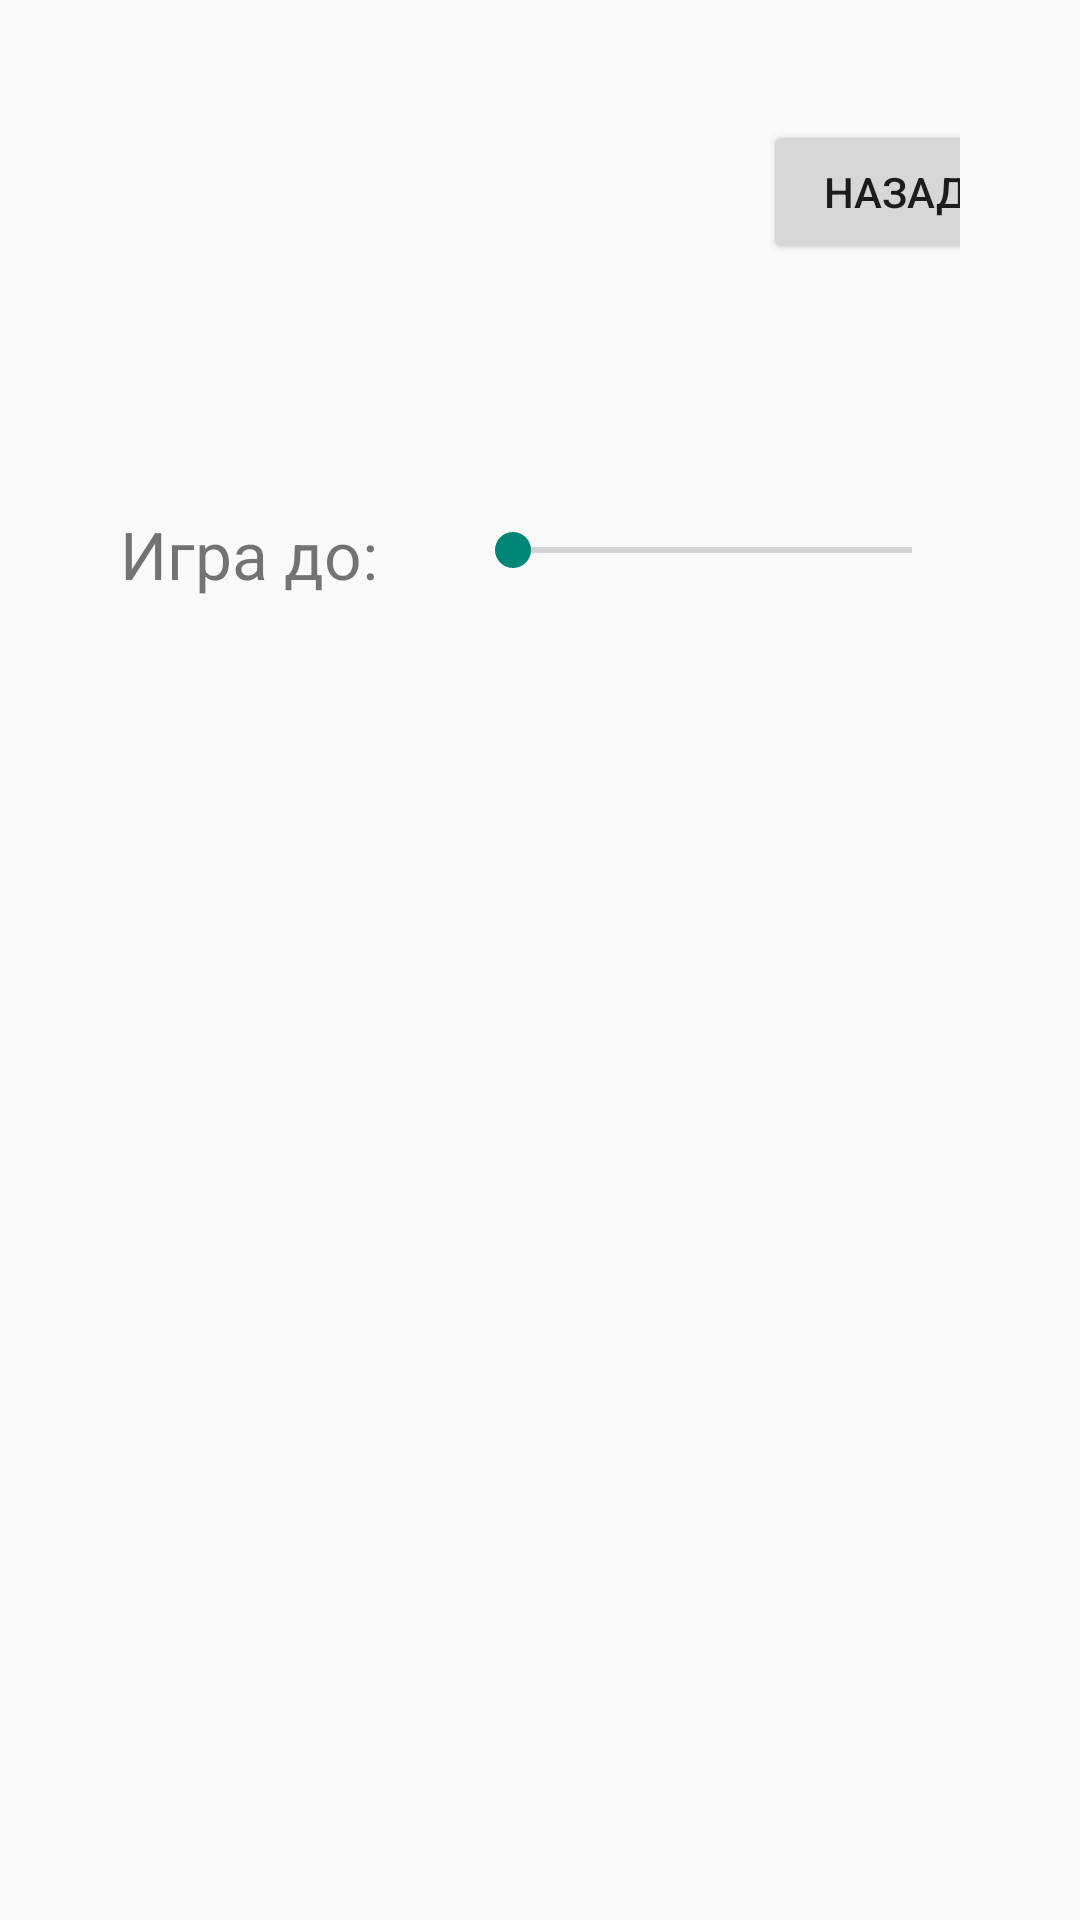

Android layout source for this screen:
<!-- AndroidManifest.xml: application theme Theme.Second -->
<!-- res/layout/activity_settings.xml -->
<?xml version="1.0" encoding="utf-8"?>
<androidx.constraintlayout.widget.ConstraintLayout xmlns:android="http://schemas.android.com/apk/res/android"
    xmlns:app="http://schemas.android.com/apk/res-auto"
    xmlns:tools="http://schemas.android.com/tools"
    android:id="@+id/main"
    android:layout_width="match_parent"
    android:layout_height="match_parent"
    tools:context=".SettingsActivity">


    <androidx.constraintlayout.widget.ConstraintLayout
        android:layout_width="0dp"
        android:layout_height="0dp"
        android:layout_marginStart="20dp"
        android:layout_marginTop="20dp"
        android:layout_marginEnd="20dp"
        android:layout_marginBottom="20dp"
        app:layout_constraintBottom_toBottomOf="parent"
        app:layout_constraintEnd_toEndOf="parent"
        app:layout_constraintStart_toStartOf="parent"
        app:layout_constraintTop_toTopOf="parent">

        <include
            layout="@layout/button_back"
            android:layout_width="wrap_content"
            android:layout_height="wrap_content"
            android:layout_marginTop="20dp"
            android:layout_marginEnd="20dp"
            app:layout_constraintEnd_toEndOf="parent"
            app:layout_constraintTop_toTopOf="parent" />

        <TextView
            android:id="@+id/maxValueText"
            style="@style/SettingsText"
            android:layout_width="match_parent"
            android:layout_height="wrap_content"
            android:layout_marginStart="20dp"
            android:layout_marginTop="150dp"
            android:text="@string/maxScoreValue"
            app:layout_constraintStart_toStartOf="parent"
            app:layout_constraintTop_toTopOf="parent" />

        <SeekBar
            android:id="@+id/maxValueBar"
            android:layout_width="165dp"
            android:layout_height="27dp"
            android:layout_marginTop="150dp"
            android:layout_marginEnd="20dp"
            app:layout_constraintEnd_toEndOf="parent"
            app:layout_constraintTop_toTopOf="parent" />
    </androidx.constraintlayout.widget.ConstraintLayout>


</androidx.constraintlayout.widget.ConstraintLayout>
<!-- res/layout/button_back.xml (included above) -->
<androidx.constraintlayout.widget.ConstraintLayout xmlns:android="http://schemas.android.com/apk/res/android"
    xmlns:app="http://schemas.android.com/apk/res-auto"
    android:layout_width="match_parent"
    android:layout_height="80dp">

    <Button
        android:id="@+id/backButton"
        android:layout_width="wrap_content"
        android:layout_height="wrap_content"
        android:layout_marginStart="284dp"
        android:text="@string/backButton"
        app:layout_constraintBottom_toBottomOf="parent"
        app:layout_constraintEnd_toEndOf="parent"
        app:layout_constraintHorizontal_bias="0.578"
        app:layout_constraintStart_toStartOf="parent"
        app:layout_constraintTop_toTopOf="parent" />
</androidx.constraintlayout.widget.ConstraintLayout>
<!-- resources referenced by this layout -->
<resources>
  <string name="backButton">НАЗАД</string>
  <string name="maxScoreValue">Игра до:</string>
  <style name="SettingsText">
          <item name="android:textSize">22sp</item>
      </style>
  <style name="Theme.Second" parent="Theme.AppCompat.Light.NoActionBar" />
</resources>
